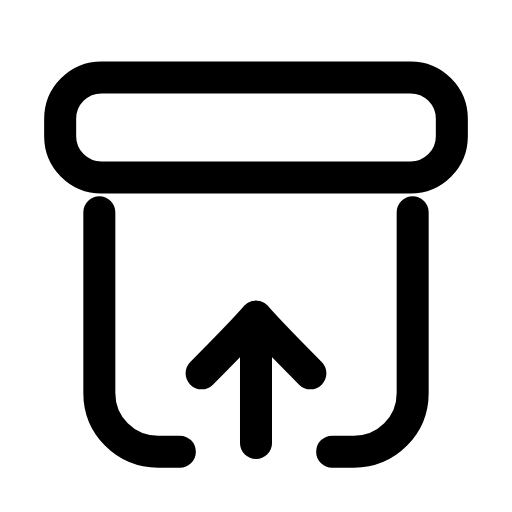
t = 0.00 s
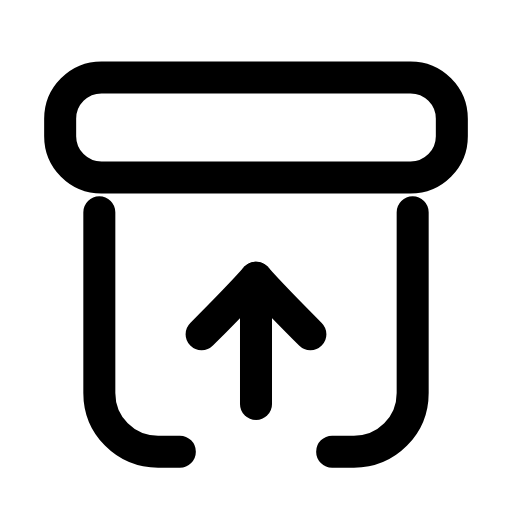
t = 0.24 s
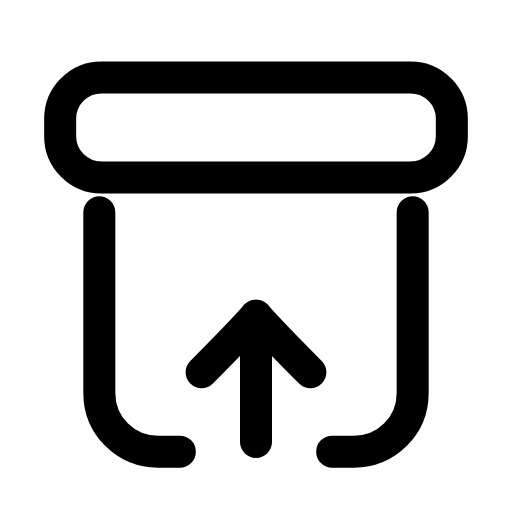
t = 0.47 s
t = 0.68 s: frame unchanged from t = 0.00 s, image omitted
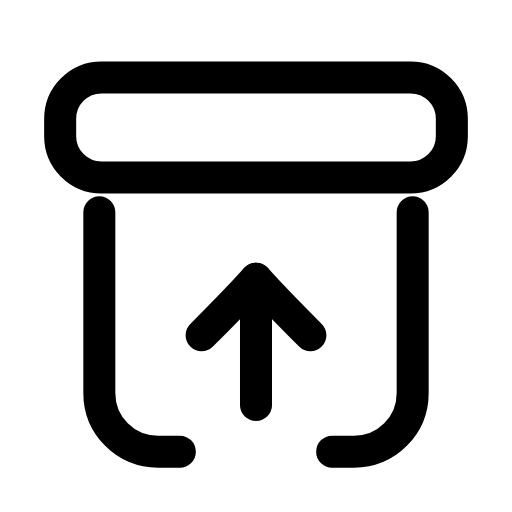
t = 0.95 s
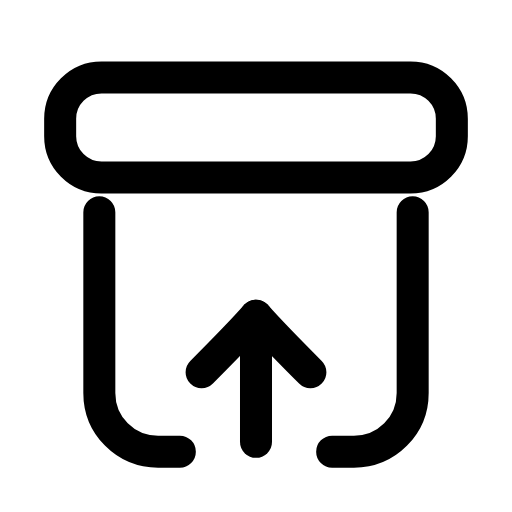
t = 1.16 s

The animated SVG that drew these frames (rendered in a browser with its animation timeline set to each time). Animation: 1 SMIL element (animateTransform=1); one cycle of 1.40 s, repeats indefinitely.

<svg xmlns="http://www.w3.org/2000/svg" width="24" height="24" viewBox="0 0 24 24" fill="none"><g transform="translate(-0.24 -0.248) scale(1.02)"><rect stroke="currentColor" stroke-width="1.471" stroke-linecap="round" stroke-linejoin="round" fill="none" x="3" y="3.8" width="18" height="4.6" rx="1.9"></rect><path stroke="currentColor" stroke-width="1.471" stroke-linecap="round" stroke-linejoin="round" fill="none" d="M4.8 10L4.8 18.3C4.8 19.8 6 21 7.5 21L8.5 21"></path><path stroke="currentColor" stroke-width="1.471" stroke-linecap="round" stroke-linejoin="round" fill="none" d="M19.2 10L19.2 18.3C19.2 19.8 18 21 16.5 21L15.5 21"></path><g><animateTransform attributeName="transform" type="translate" values="0 0;0 -1.8;0 0;0 0;0 -1.8;0 0;0 0" keyTimes="0;0.225;0.45;0.6;0.75;0.9;1" dur="1.4s" repeatCount="indefinite" calcMode="spline" keySplines="0.16 1 0.3 1;0.16 1 0.3 1;0.16 1 0.3 1;0.16 1 0.3 1;0.16 1 0.3 1;0.16 1 0.3 1"/><line stroke="currentColor" stroke-width="1.471" stroke-linecap="round" stroke-linejoin="round" fill="none" x1="12" x2="12" y1="14.8" y2="20.6"></line><path stroke="currentColor" stroke-width="1.471" stroke-linecap="round" stroke-linejoin="round" fill="none" d="M9.5 17.4C10.4 16.5 11.2 15.7 12 14.8C12.8 15.7 13.6 16.5 14.5 17.4"></path></g></g></svg>
